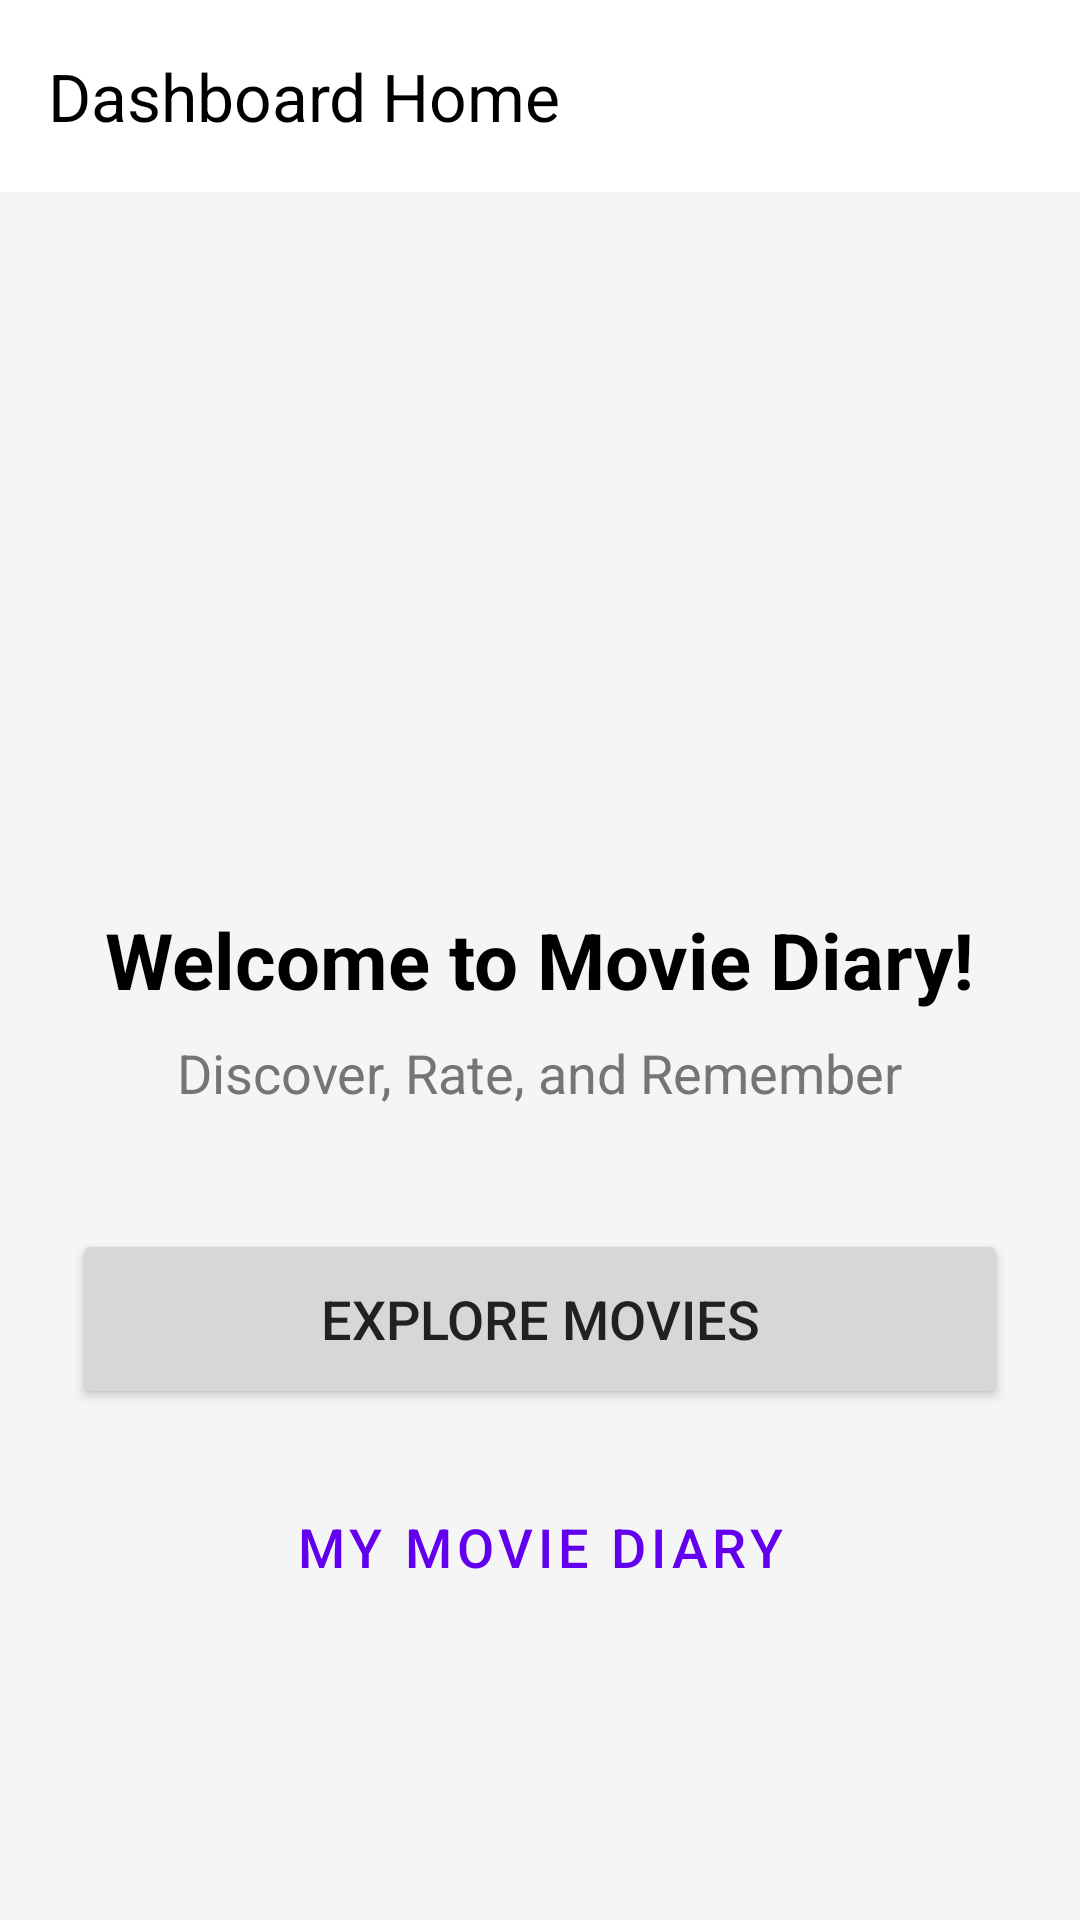

Layout XML and referenced resources for this Android screen:
<!-- AndroidManifest.xml: application theme Theme.MovieRR.NoActionBar -->
<!-- res/layout/activity_dashboard.xml -->
<?xml version="1.0" encoding="utf-8"?>
<androidx.constraintlayout.widget.ConstraintLayout xmlns:android="http://schemas.android.com/apk/res/android"
    xmlns:app="http://schemas.android.com/apk/res-auto"
    android:layout_width="match_parent"
    android:layout_height="match_parent"
    android:background="@color/background_light">

    <com.google.android.material.appbar.AppBarLayout
        android:id="@+id/appBarLayoutDashboard"
        android:layout_width="match_parent"
        android:layout_height="wrap_content"
        app:layout_constraintTop_toTopOf="parent">

        <com.google.android.material.appbar.MaterialToolbar
            android:id="@+id/toolbarDashboard"
            android:layout_width="match_parent"
            android:layout_height="?attr/actionBarSize"
            android:background="@color/white"
            app:title="Dashboard Home"
            app:titleTextColor="@color/black"
            app:theme="@style/AppToolbarTheme"
            app:popupTheme="@style/AppMenuTheme" />
    </com.google.android.material.appbar.AppBarLayout>

    <LinearLayout
        android:layout_width="0dp"
        android:layout_height="0dp"
        android:orientation="vertical"
        android:padding="24dp"
        android:gravity="center"
        app:layout_constraintTop_toBottomOf="@id/appBarLayoutDashboard"
        app:layout_constraintBottom_toBottomOf="parent"
        app:layout_constraintStart_toStartOf="parent"
        app:layout_constraintEnd_toEndOf="parent">

        <ImageView
            android:layout_width="120dp"
            android:layout_height="120dp"
            android:src="@mipmap/ic_launcher_round"
            android:layout_marginBottom="24dp" />

        <TextView
            android:layout_width="wrap_content"
            android:layout_height="wrap_content"
            android:text="Welcome to Movie Diary!"
            android:textSize="26sp"
            android:textStyle="bold"
            android:textColor="@color/black"
            android:layout_marginBottom="8dp" />

        <TextView
            android:layout_width="wrap_content"
            android:layout_height="wrap_content"
            android:text="Discover, Rate, and Remember"
            android:textSize="18sp"
            android:textColor="@color/text_secondary"
            android:layout_marginBottom="40dp" />

        <Button
            android:id="@+id/btnExploreMovies"
            android:layout_width="match_parent"
            android:layout_height="60dp"
            android:text="Explore Movies"
            android:textSize="18sp"
            android:layout_marginBottom="16dp" />

        <Button
            android:id="@+id/btnMyDiary"
            android:layout_width="match_parent"
            android:layout_height="60dp"
            android:text="My Movie Diary"
            android:textSize="18sp"
            style="@style/Widget.MaterialComponents.Button.OutlinedButton" />

    </LinearLayout>

</androidx.constraintlayout.widget.ConstraintLayout>
<!-- resources referenced by this layout -->
<resources>
  <color name="background_light">#F5F5F5</color>
  <color name="black">#FF000000</color>
  <color name="text_secondary">#757575</color>
  <color name="white">#FFFFFFFF</color>
  <style name="AppMenuTheme" parent="ThemeOverlay.AppCompat.Light">
          <item name="android:textColor">@color/black</item>
          <item name="android:background">@color/white</item>
      </style>
  <style name="AppToolbarTheme" parent="ThemeOverlay.Material3.ActionBar">
          <item name="android:textColorPrimary">@color/black</item>
          <item name="android:textColorSecondary">@color/black</item>
          <item name="actionMenuTextColor">@color/black</item>
          <item name="android:background">@color/white</item>
      </style>
  <style name="Theme.MovieRR.NoActionBar" parent="Base.Theme.MovieRR">
          <item name="windowActionBar">false</item>
          <item name="windowNoTitle">true</item>
      </style>
  <style name="Base.Theme.MovieRR" parent="Theme.Material3.Light.NoActionBar">
          
          <item name="colorPrimary">@color/primary_light</item>
          <item name="android:windowBackground">@color/white</item>
          <item name="android:textColorPrimary">@color/text_primary</item>
          <item name="android:textColorSecondary">@color/text_secondary</item>
      </style>
  <color name="primary_light">#6200EE</color>
  <color name="text_primary">#212121</color>
</resources>
